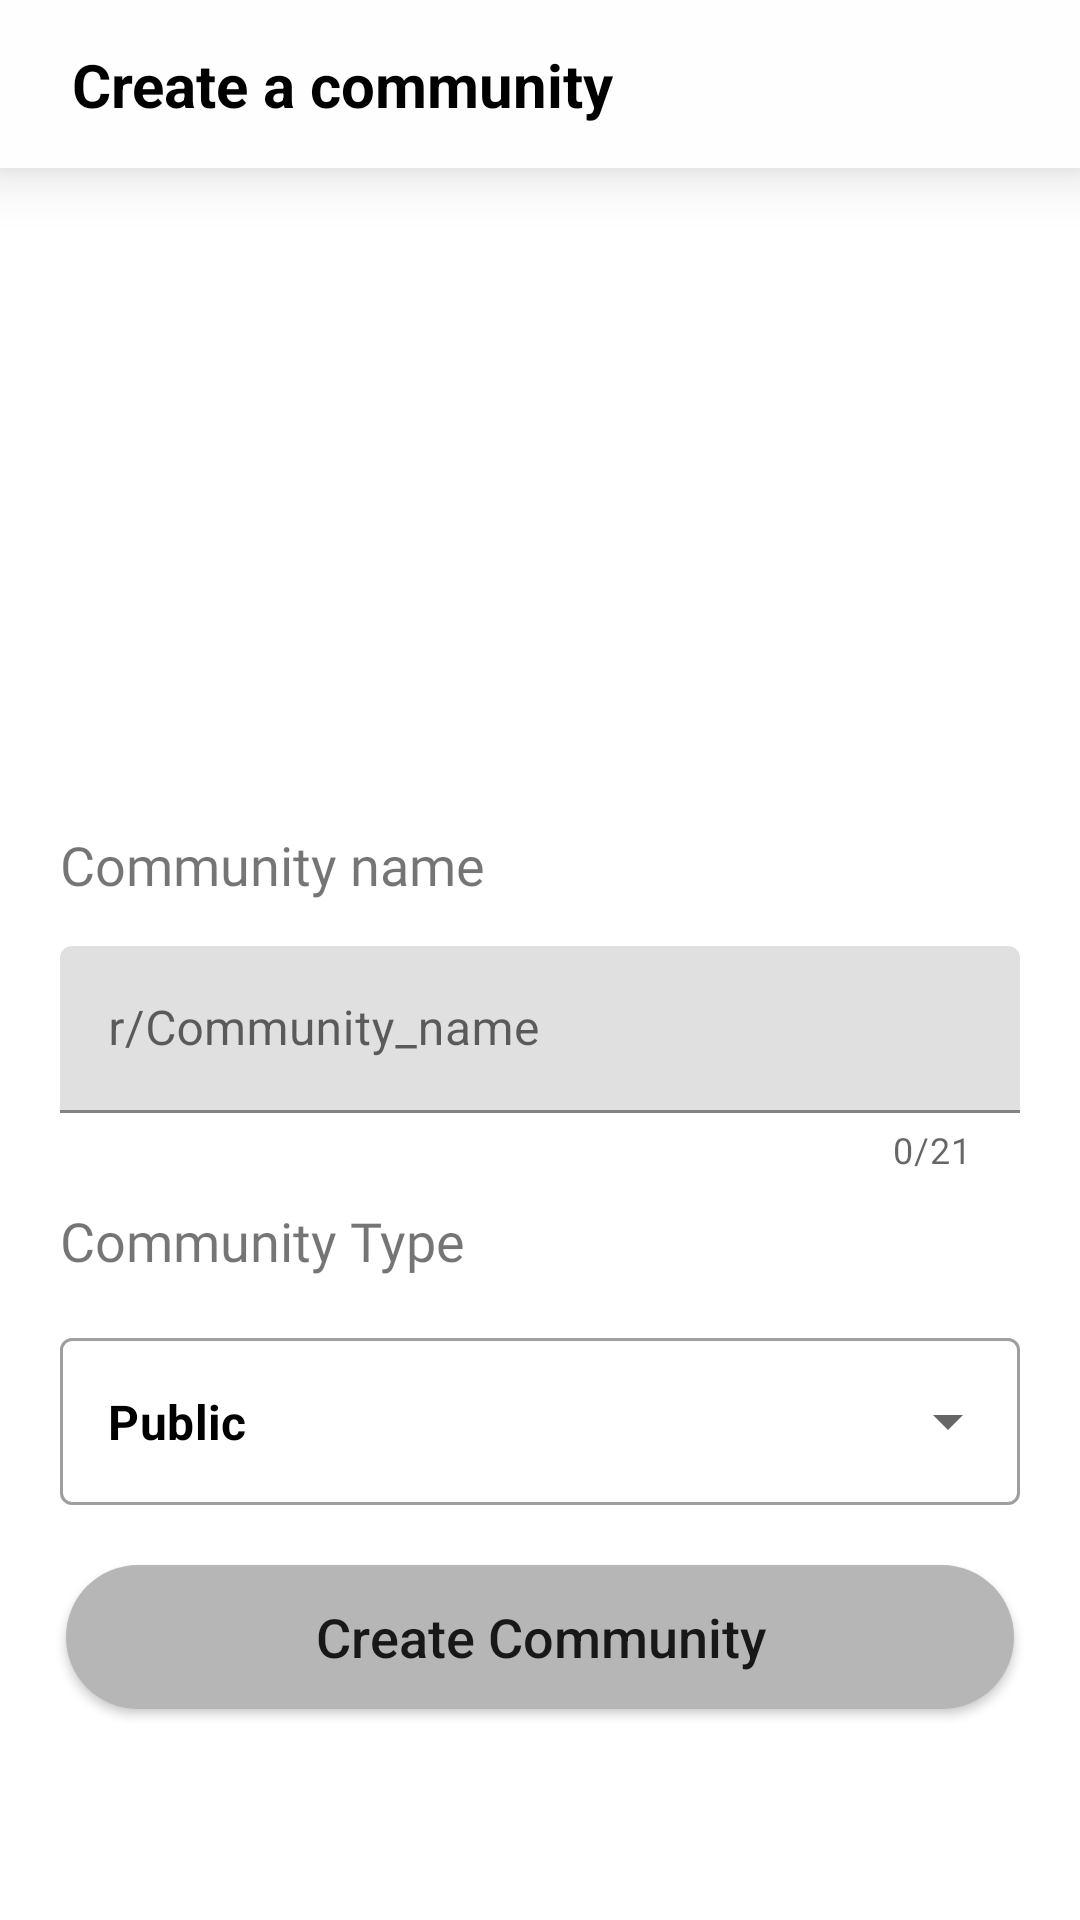

This screen was rendered from an Android layout file. Write that file and the resources it references.
<!-- AndroidManifest.xml: application theme Theme.CodeInSpoof -->
<!-- res/layout/fragment_create_community.xml -->
<?xml version="1.0" encoding="utf-8"?>
<FrameLayout xmlns:android="http://schemas.android.com/apk/res/android"
    xmlns:tools="http://schemas.android.com/tools"
    android:layout_width="match_parent"
    android:layout_height="match_parent"
    xmlns:app="http://schemas.android.com/apk/res-auto"
    tools:context=".Fragments.CreateCommunityFragment">

    <androidx.constraintlayout.widget.ConstraintLayout
        android:layout_width="match_parent"
        android:layout_height="match_parent">

        <View
            android:elevation="12dp"
            android:id="@+id/view1"
            android:layout_width="match_parent"
            android:layout_height="56dp"
            android:background="#FFFEFE"
            app:layout_constraintTop_toTopOf="parent"
            />

        <ImageView
            android:layout_marginStart="12dp"
            android:elevation="13dp"
            android:id="@+id/backButton"
            android:layout_width="wrap_content"
            android:layout_height="wrap_content"
            app:layout_constraintTop_toTopOf="parent"
            app:layout_constraintStart_toStartOf="parent"
            android:src="@drawable/ic_baseline_arrow_back_24"
            app:layout_constraintBottom_toBottomOf="@id/view1"/>


        <TextView
            android:elevation="13dp"
            android:layout_width="wrap_content"
            android:layout_height="wrap_content"
            app:layout_constraintTop_toTopOf="parent"
            app:layout_constraintStart_toEndOf="@id/backButton"
            android:layout_marginStart="12sp"
            app:layout_constraintBottom_toBottomOf="@id/view1"
            android:text="Create a community"
            android:textColor="@color/black"
            android:textSize="20sp"
            android:textStyle="bold"
            />

        <ImageView
            android:id="@+id/communityBanner"
            android:layout_width="match_parent"
            android:layout_height="200dp"
            android:src="@drawable/placeholder2"
            app:layout_constraintTop_toBottomOf="@id/view1"/>

        <TextView
            android:id="@+id/communityNameTitle"
            android:layout_width="wrap_content"
            android:layout_height="wrap_content"
            android:layout_marginStart="20dp"
            android:layout_marginTop="20dp"
            android:fontFamily="@font/castoro"
            android:text="@string/community_name"
            android:textSize="18sp"
            app:layout_constraintStart_toStartOf="parent"
            app:layout_constraintTop_toBottomOf="@id/communityBanner" />

        <com.google.android.material.textfield.TextInputLayout
            android:id="@+id/communityNameEtField"
            android:layout_width="match_parent"
            android:layout_height="wrap_content"
            android:layout_marginHorizontal="20dp"
            android:hint="@string/r_community_name"
            app:layout_constraintTop_toBottomOf="@id/communityNameTitle"
            android:layout_marginTop="15dp"
            tools:ignore="MissingConstraints"
            app:endIconMode="clear_text"
            app:counterMaxLength="21"
            app:counterEnabled="true"
            >

            <com.google.android.material.textfield.TextInputEditText
                android:id="@+id/communityNameEt"
                android:layout_width="match_parent"
                android:layout_height="wrap_content"
                android:textColorHint="#616161"
                android:maxLength="21"
                android:maxLines="1"
                />

        </com.google.android.material.textfield.TextInputLayout>

        <TextView
            android:id="@+id/communityTypeTitle"
            android:layout_width="wrap_content"
            android:layout_height="wrap_content"
            android:text="@string/community_type"
            app:layout_constraintTop_toBottomOf="@id/communityNameEtField"
            android:layout_marginTop="10dp"
            android:layout_marginStart="20dp"
            app:layout_constraintStart_toStartOf="parent"
            android:fontFamily="@font/castoro"
            android:textSize="18sp"
            />

        <com.google.android.material.textfield.TextInputLayout
            android:id="@+id/communityOptionsField"
            style="@style/Widget.MaterialComponents.TextInputLayout.OutlinedBox.ExposedDropdownMenu"
            android:layout_width="match_parent"
            android:layout_height="wrap_content"
            app:layout_constraintTop_toBottomOf="@id/communityTypeTitle"
            android:layout_marginHorizontal="20dp"
            android:layout_marginTop="15dp"
            >

            <AutoCompleteTextView
                android:id="@+id/communityOptionsDD"
                android:layout_width="match_parent"
                android:layout_height="match_parent"
                android:layout_weight="1"
                android:inputType="none"
                android:text="Public"
                android:textColor="@color/black"
                android:textStyle="bold"
                tools:ignore="TextContrastCheck" />

        </com.google.android.material.textfield.TextInputLayout>

        <Button
            android:id="@+id/createdCommunityBT"
            android:layout_width="match_parent"
            android:layout_height="wrap_content"
            app:layout_constraintTop_toBottomOf="@id/communityOptionsField"
            android:layout_marginTop="20dp"
            android:layout_marginHorizontal="22dp"
            android:text="@string/create_community"
            android:padding="5dp"
            android:backgroundTint="#B6B6B6"
            android:textSize="18sp"
            android:background="@drawable/round_btn"
            android:textAllCaps="false"
            />

        <ProgressBar
            android:id="@+id/progressbar"
            android:layout_width="wrap_content"
            android:layout_height="wrap_content"
            app:layout_constraintTop_toBottomOf="@id/communityOptionsField"
            android:layout_marginTop="20dp"
            android:visibility="gone"
            app:layout_constraintStart_toStartOf="parent"
            app:layout_constraintEnd_toEndOf="parent"/>






    </androidx.constraintlayout.widget.ConstraintLayout>

</FrameLayout>
<!-- resources referenced by this layout -->
<resources>
  <!-- drawable round_btn (drawable) -->
  <?xml version="1.0" encoding="utf-8"?>
  <shape xmlns:android="http://schemas.android.com/apk/res/android"
      android:shape="rectangle">
  
      <solid android:color="#2196F3"/>
      <corners android:radius="120dp"/>
      <padding
          android:bottom="10dp"
          android:left="25dp"
          android:right="25dp"
          android:top="10dp"/>
  
  </shape>
  <string name="community_name">Community name</string>
  <string name="community_type">Community Type</string>
  <string name="create_community">Create Community</string>
  <string name="r_community_name">r/Community_name</string>
  <style name="Theme.CodeInSpoof" parent="Theme.MaterialComponents.Light.NoActionBar">
          
          <item name="colorPrimary">@color/purple_500</item>
          <item name="colorPrimaryVariant">@color/purple_700</item>
          <item name="colorOnPrimary">@color/white</item>
          
          <item name="colorSecondary">@color/teal_200</item>
          <item name="colorSecondaryVariant">@color/teal_700</item>
          <item name="colorOnSecondary">@color/black</item>
          
          <item name="android:statusBarColor" tools:targetApi="l">?attr/colorPrimaryVariant</item>
          
      </style>
  <!-- not gathered from this repository: default colours our renderer supplied (Android Studio template values) -->
  <color name="purple_500">#FF6200EE</color>
  <color name="purple_700">#FF3700B3</color>
  <color name="teal_200">#FF03DAC5</color>
  <color name="teal_700">#FF018786</color>
  <color name="black">#FF000000</color>
  <color name="white">#FFFFFFFF</color>
</resources>
